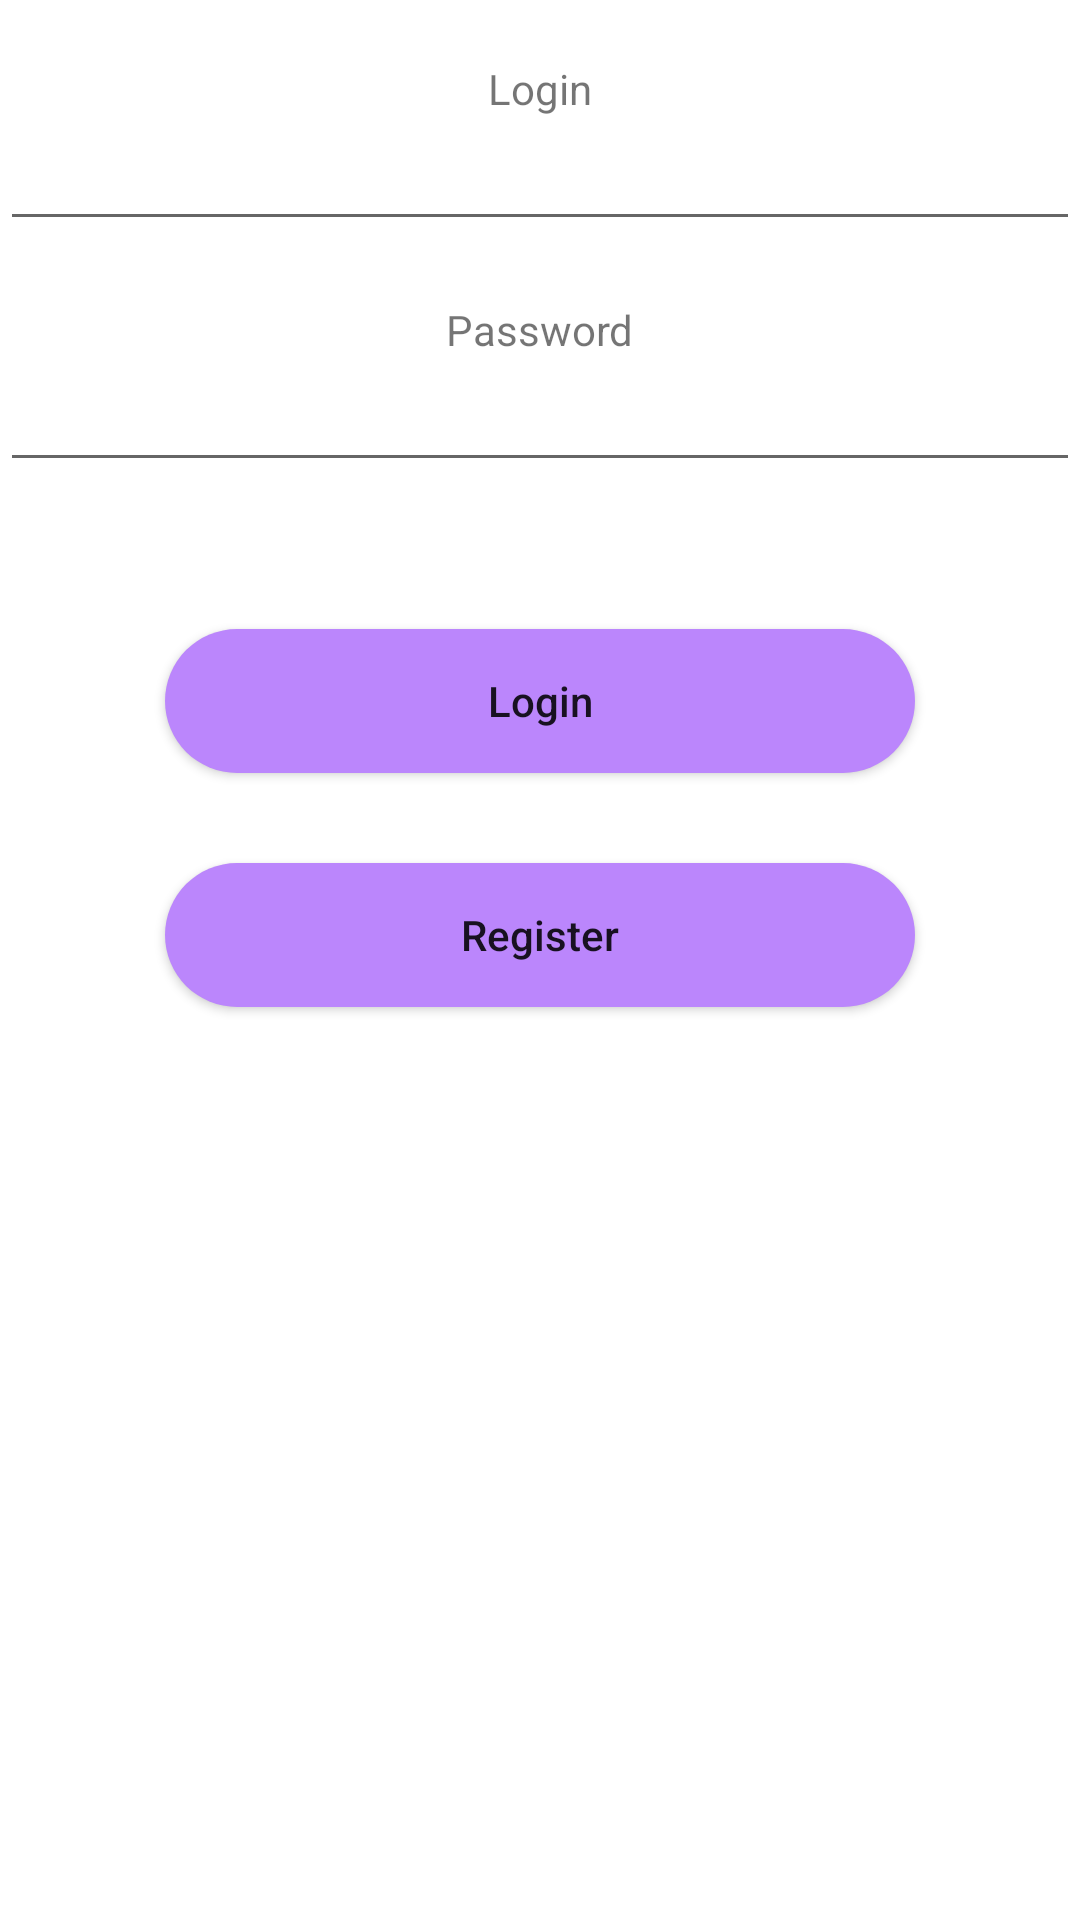

Android layout source for this screen:
<!-- AndroidManifest.xml: application theme Theme.PhoneBookProject -->
<!-- res/layout/fragment_login.xml -->
<?xml version="1.0" encoding="utf-8"?>
<LinearLayout xmlns:android="http://schemas.android.com/apk/res/android"
    xmlns:app="http://schemas.android.com/apk/res-auto"
    xmlns:tools="http://schemas.android.com/tools"
    android:layout_width="match_parent"
    android:layout_height="match_parent"
    android:layout_gravity="top"
    android:orientation="vertical">

    <TextView
        android:layout_width="wrap_content"
        android:layout_height="wrap_content"
        android:layout_gravity="center"
        android:layout_marginTop="20dp"
        android:text="@string/login" />

    <EditText
        android:id="@+id/loginText"
        android:layout_width="match_parent"
        android:layout_height="wrap_content"
        android:layout_marginBottom="20dp" />

    <TextView
        android:layout_width="wrap_content"
        android:layout_height="wrap_content"
        android:layout_gravity="center"
        android:text="@string/password" />

    <EditText
        android:id="@+id/passwordText"
        android:layout_width="match_parent"
        android:layout_height="wrap_content" />
    <TextView
        android:id="@+id/errorText"
        android:layout_width="wrap_content"
        android:layout_height="wrap_content"
        android:layout_gravity="center"/>

    <androidx.appcompat.widget.AppCompatButton
        android:id="@+id/loginButton"
        android:layout_width="250dp"
        android:layout_height="wrap_content"
        android:layout_gravity="center"
        android:layout_marginTop="30dp"
        android:background="@drawable/bg_button"
        android:text="@string/login"
        android:textAllCaps="false" />

    <androidx.appcompat.widget.AppCompatButton
        android:id="@+id/registerButton"
        android:layout_width="250dp"
        android:layout_height="wrap_content"
        android:layout_gravity="center"
        android:layout_marginTop="30dp"
        android:background="@drawable/bg_button"
        android:text="@string/registerButton"
        android:textAllCaps="false" />


</LinearLayout>
<!-- resources referenced by this layout -->
<resources>
  <!-- drawable bg_button (drawable) -->
  <?xml version="1.0" encoding="utf-8"?>
  <shape xmlns:android="http://schemas.android.com/apk/res/android"
      android:shape="rectangle">
  
      <corners android:radius="28dp" />
  
  <solid android:color="@color/purple_200" />
  
  
  
  </shape>
  <string name="login">Login</string>
  <string name="password">Password</string>
  <string name="registerButton">Register</string>
  <style name="Theme.PhoneBookProject" parent="Theme.MaterialComponents.DayNight.DarkActionBar">
          
          <item name="colorPrimary">@color/purple_500</item>
          <item name="colorPrimaryVariant">@color/purple_700</item>
          <item name="colorOnPrimary">@color/white</item>
          
          <item name="colorSecondary">@color/teal_200</item>
          <item name="colorSecondaryVariant">@color/teal_700</item>
          <item name="colorOnSecondary">@color/black</item>
          
          <item name="android:statusBarColor">?attr/colorPrimaryVariant</item>
          
      </style>
  <color name="purple_200">#FFBB86FC</color>
  <color name="purple_500">#FF6200EE</color>
  <color name="purple_700">#FF3700B3</color>
  <color name="white">#FFFFFFFF</color>
  <color name="teal_200">#FF03DAC5</color>
  <color name="teal_700">#FF018786</color>
  <color name="black">#FF000000</color>
</resources>
